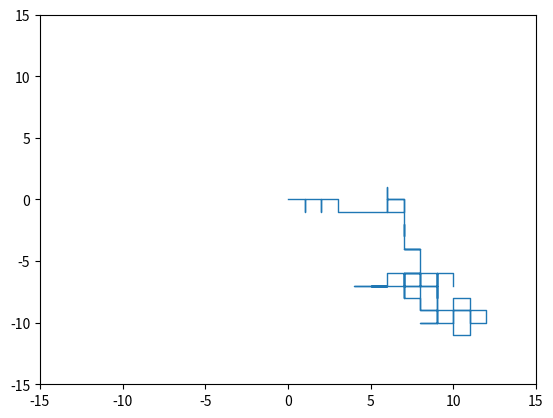

Reproduce this figure in Python.
import numpy as np
import matplotlib.pyplot as plt

nPts = 100

X = np.zeros((nPts,2))

for i in range(nPts-1):
    
    # uniform
    # r = np.random.uniform(-1,1,2)
    
    # normal
    # r = np.random.normal(0,1,2)
    
    # normal with drift
    # mean = np.ones(2)*10/nPts
    # cov  = np.eye(2)*0.3
    # r = np.random.multivariate_normal(mean=mean,cov=cov,size=1)[0]
    
    # discrete
    N = [0,1]
    S = [0,-1]
    E = [-1,0]
    W = [1,0]
    direction = [N,S,E,W]
    ind = np.random.choice(range(4),1)[0]
    r = direction[ind]
    
    X[i+1,:] = X[i,:] + r
# end

plt.plot(X[:,0],X[:,1],linewidth=1)
plt.xlim(-15,15)
plt.ylim(-15,15)
